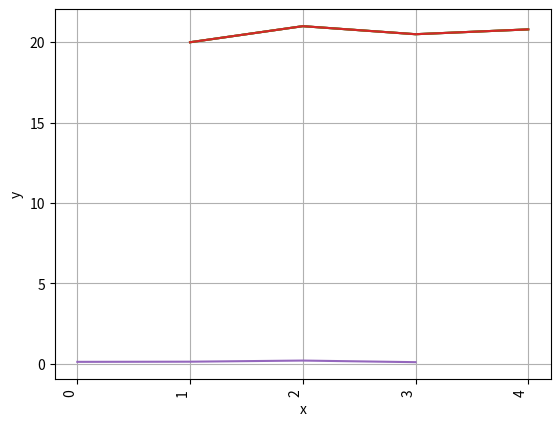
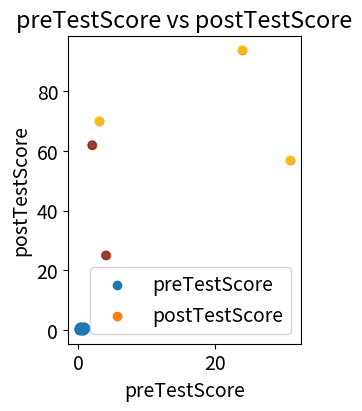

Python code for these plots, in order:
import pandas as pd
import matplotlib.pyplot as plt
import numpy as np

X = [1, 2, 3, 4]
Y = [20, 21, 20.5, 20.8]

# 1. Draw a Simple plot
plt.plot(X, Y)
plt.show()

#################################################################

# 2. Configure the line and markers in simple plot
plt.plot(X, Y)
plt.grid()
plt.show()

#################################################################

# 3. configure the axes
plt.setp(plt.gca().get_xticklabels(), rotation=90,
         horizontalalignment='right')  # Rotate Axis Labels

#################################################################

# 4. Give title of Graph & labels of x axis and y axis
plt.plot(X, Y)
plt.xlabel("x")
plt.ylabel("y")
plt.show()

#################################################################

# 5. Give error bar if  y_error = [0.12, 0.13, 0.2, 0.1]
y_error = [0.12, 0.13, 0.2, 0.1]

plt.plot(X, Y, y_error)
plt.xlabel("x")
plt.ylabel("y")
plt.show()

#################################################################

# 6. define width, height as figsize=(4,5) DPI and adjust plot dpi=100
plt.figure(figsize=(3, 4))

#################################################################

# 7. Give a font size of 14
plt.rcParams.update({'font.size': 14})

#################################################################

# 8. Draw a scatter graph of any 50 random values of x and y axis
x = np.random.random(50)
y = np.random.random(50)

plt.scatter(x, y)
plt.show()

#################################################################

# 9. Create a dataframe from following data
# 'first_name': ['Jason', 'Molly', 'Tina', 'Jake', 'Amy'],
# 'last_name': ['Miller', 'Jacobson', 'Ali', 'Milner', 'Cooze'],
# 'female': [0, 1, 1, 0, 1],
# 'age': [42, 52, 36, 24, 73],
# 'preTestScore': [4, 24, 31, 2, 3],
# 'postTestScore': [25, 94, 57, 62, 70]
# Draw a Scatterplot of preTestScore and postTestScore, with the size of each point determined by age
df = pd.DataFrame({
    'first_name': ['Jason', 'Molly', 'Tina', 'Jake', 'Amy'],
    'last_name': ['Miller', 'Jacobson', 'Ali', 'Milner', 'Cooze'],
    'female': [0, 1, 1, 0, 1],
    'age': [42, 52, 36, 24, 73],
    'preTestScore': [4, 24, 31, 2, 3],
    'postTestScore': [25, 94, 57, 62, 70]
})

plt.scatter(df["preTestScore"], df["postTestScore"])
plt.xlabel("preTestScore")
plt.ylabel("postTestScore")
plt.title("preTestScore vs postTestScore")
plt.legend(["preTestScore", "postTestScore"])
plt.show()

#################################################################

# 10. Draw a Scatterplot from the data in question 9 of preTestScore and postTestScore
# with the size = 300 and the color determined by sex

df = pd.DataFrame({
    'first_name': ['Jason', 'Molly', 'Tina', 'Jake', 'Amy'],
    'last_name': ['Miller', 'Jacobson', 'Ali', 'Milner', 'Cooze'],
    'female': [0, 1, 1, 0, 1],
    'age': [42, 52, 36, 24, 73],
    'preTestScore': [4, 24, 31, 2, 3],
    'postTestScore': [25, 94, 57, 62, 70]
})

x = df["preTestScore"]
y = df["postTestScore"]
colors = df["female"]

plt.scatter(x, y, c=colors, alpha=0.5)
plt.xlabel("preTestScore")
plt.ylabel("postTestScore")
plt.title("preTestScore vs postTestScore")
plt.legend(["preTestScore", "postTestScore"])
plt.show()